Run: headless pygame with SDL's dummy video driver; simulated clock (each Clock.tick advances the game by its frame time, no real sleeping); random seed 0; keys injected as events and as key.get_pressed() state; no mouse input.
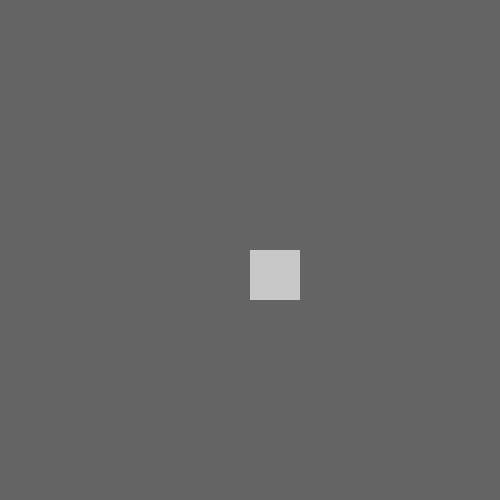
Frame 1 of 4 · flips 1–60 · no input
Frame 2 of 4 · flips 61–180 · tapped SPACE, RETURN · held RIGHT (→), D · screen unchanged from frame 1, image omitted
Frame 3 of 4 · flips 181–300 · held DOWN (↓), S · screen unchanged from frame 2, image omitted
Frame 4 of 4 · flips 301–420 · held LEFT (←), A, UP (↑), W · screen unchanged from frame 3, image omitted

The pygame program that drew these frames:

import pygame # Import the pygame library
import time # Import the time library

pygame.init() # Initialize the pygame library

screen_width = 500 # Set the screen width
screen_height = 500 # Set the screen height
screen = pygame.display.set_mode((screen_width, screen_height)) # Create a window
pygame.time.Clock().tick(2) # Set the clock
running = True # Set the running variable to True

x = screen_width / 2 # Set the x position
y = screen_height / 2 # Set the y position

person_pos_x = x
person_pos_y = y
pressed_key = 0

while running: # While running is True
    for event in pygame.event.get(): # For each event in the event queue
        pressed_key = event.type
        if event.type == pygame.QUIT: # If the event is a quit event
            running = False # Set running to False

    if pressed_key == pygame.KEYDOWN:
        if event.key == pygame.K_UP: # If the event is a quit event
            person_pos_y -= 0.1 # Move the person up
        elif event.key == pygame.K_DOWN: # If the event is a quit event
            person_pos_y += 0.1 # Move the person down
        elif event.key == pygame.K_LEFT: # If the event is a quit event
            person_pos_x -= 0.1 # Move the person left
        elif event.key == pygame.K_RIGHT: # If the event is a quit event
            person_pos_x += 0.1 # Move the person right

    if person_pos_y < 0 or (person_pos_y + 50) > screen_height or person_pos_x < 0 or (person_pos_x + 50) > screen_width: # If the person is out of bounds
        print("You lost!") # Print "You lost!"

    screen.fill((100, 100, 100)) # Fill the screen with a gray color
    pygame.draw.rect(screen, (200, 200, 200), (person_pos_x, person_pos_y, 50, 50)) # Draw a rectangle

    pygame.display.flip() # Update the screen
